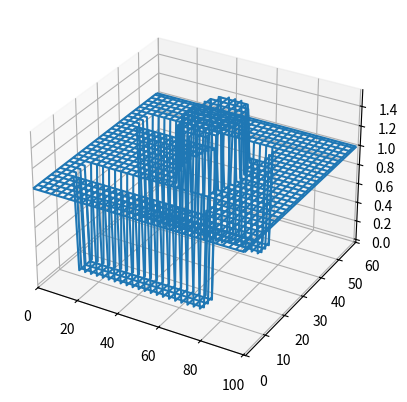

Python code for this plot: (Note: this script raises an exception after producing the figure.)

#------------------ Two 50 Ohm Microstrip transmission lines with open termination (ZL = inf) ------------------------
#------------------ Cylindrical dielectric region in between the 2 striplines and feed on both the strips ------------
#------------------ To plot standing waves (SW) on the 2 strip lines -------------------------------------------------

import numpy as np
from mpl_toolkits.mplot3d import Axes3D
import matplotlib.pyplot as plt
import os

#----- Substrate and line dimensions for 50 Ohm----------
sub_l = 35e-3
sub_h = 0.794e-3
sub_w = 22e-3

strip_l = 2*sub_l/3
strip_w = 2.46e-3

#----- Substrate material and surrounding air ----------
eps0 = 8.854e-12
meu0 = 4*np.pi*1e-7
epsr = 2.2                   # RT/Duroid material
meur = 1
epss = eps0*epsr             # substrate
meus = meu0*meur
epsa = eps0                  # air
meua = meu0
epse = (epsa + epss)/2       # Average eps

#---- EM wave -----------
c = 3e8
vmin = c/np.sqrt(epsr*meur)
vmax = c
fmax = 15e9
lamda = vmin/fmax

#------ FDTD cell length and time step---------
#------- Substrate thickness is in Y-direction
dx = lamda/35
dy = dx/2
dz = dx 

dt = 1/(vmax*np.sqrt(1/np.power(dx,2) + 1/np.power(dy,2) + 1/np.power(dz,2)))

xoff = 4
yoff = 20
zoff = 10

Nx = int(round(sub_w/dx)) + xoff - 1
Ny = int(round(sub_h/dy)) + yoff                     # upward
Nz = int(round(sub_l/dz)) + zoff

#----------- Start and end coordinates of the subsrate 
sub_x1 = int(round(xoff/2))
sub_x2 = int(round(Nx-sub_x1))
sub_y1 = 1                                # thickness starts from index 1
sub_y2 = int(round(sub_h/dy)) + sub_y1
sub_z1 = int(round(zoff/2))
sub_z2 = int(round(Nz-sub_z1))

#----------- Start and end coordinates of strip 1
Nw = int(round(strip_w/dx))
strip_x11 = int(round(0.25*(Nx))-(Nw/2))

strip_x12 = strip_x11 + Nw
strip_y1 = sub_y1 + 1                            # strip is on the top surface of the substrate
strip_z11 = sub_z1 + 5                           # strip is starting 5 cells into the substrate
strip_z12 = strip_z11 + int(round(strip_l/dz))

#----------- Start and end coordinates of strip 2
strip_x21 = int(round(0.75*(Nx))-(Nw/2))

strip_x22 = strip_x21 + Nw
strip_y2 = sub_y1 + 1                            # strip is on the top surface of the substrate
strip_z21 = sub_z1 + 5                           # strip is starting 5 cells into the substrate
strip_z22 = strip_z21 + int(round(strip_l/dz))

dia = strip_x21-strip_x12                      #Circle 
rad = dia/2
x_centre = int(round(0.5*Nx))
z_centre = int(round(45 + rad))

#-------- Feed point of the strip 1
feed_x1 = strip_x11 + int(round(0.5*strip_w/dx))       # center of strip
feed_y1 = sub_y1
feed_z11 = strip_z11                              # feed starts at the strip edge
feed_z12 = strip_z12

#-------- Feed point of the strip 2
feed_x2 = strip_x21 + int(round(0.5*strip_w/dx))       # center of strip
feed_y2 = sub_y1
feed_z21 = strip_z21                              # feed starts at the strip edge
feed_z22 = strip_z22

#------- Initialise E,H,multipliers and ABC arrays ------------
ex = np.zeros((Nx,Ny,Nz))
ey = np.zeros((Nx,Ny,Nz))
ez = np.zeros((Nx,Ny,Nz))

hx = np.zeros((Nx,Ny,Nz))
hy = np.zeros((Nx,Ny,Nz))
hz = np.zeros((Nx,Ny,Nz))

const_ex = np.zeros((Nx,Ny,Nz))
const_ey = np.zeros((Nx,Ny,Nz))
const_ez = np.zeros((Nx,Ny,Nz))

const_hx = np.zeros((Nx,Ny,Nz))
const_hy = np.zeros((Nx,Ny,Nz))
const_hz = np.zeros((Nx,Ny,Nz))

#------- Default constants in update eqn
const_ex[0:Nx,0:Ny,0:Nz] = dt/(epsa*dx)
const_ey[0:Nx,0:Ny,0:Nz] = dt/(epsa*dy)
const_ez[0:Nx,0:Ny,0:Nz] = dt/(epsa*dz)

#--------------------------------------
const_hx[0:Nx,0:Ny,0:Nz] = dt/(meua*dx)
const_hy[0:Nx,0:Ny,0:Nz] = dt/(meua*dy)
const_hz[0:Nx,0:Ny,0:Nz] = dt/(meua*dz)

#----------- Substrate---------
const_ex[sub_x1-1:sub_x2, sub_y1-1:sub_y2, sub_z1-1:sub_z2] = dt/(epss*dx) 
const_ey[sub_x1-1:sub_x2, sub_y1-1:sub_y2, sub_z1-1:sub_z2] = dt/(epss*dy)
const_ez[sub_x1-1:sub_x2, sub_y1-1:sub_y2, sub_z1-1:sub_z2] = dt/(epss*dz)

#----------- Top substrate-air interface has eps_avg
const_ex[sub_x1-1:sub_x2, strip_y1-1, sub_z1-1:sub_z2] = dt/(epse*dx)
const_ez[sub_x1-1:sub_x2, strip_y1-1, sub_z1-1:sub_z2] = dt/(epse*dz)

#----------- Side substrate-air interface has eps_avg 
const_ex[sub_x1-1:sub_x2, sub_y1-1:sub_y2, sub_z1-1] = dt/(epse*dx)
const_ey[sub_x1-1:sub_x2, sub_y1-1:sub_y2, sub_z1-1] = dt/(epse*dy)
const_ex[sub_x1-1:sub_x2, sub_y1-1:sub_y2, sub_z2-1] = dt/(epse*dx)
const_ey[sub_x1-1:sub_x2, sub_y1-1:sub_y2, sub_z2-1] = dt/(epse*dy)

const_ey[sub_x1-1, sub_y1-1:sub_y2, sub_z1-1:sub_z2] = dt/(epse*dy)
const_ez[sub_x1-1, sub_y1-1:sub_y2, sub_z1-1:sub_z2] = dt/(epse*dz)
const_ey[sub_x2-1, sub_y1-1:sub_y2, sub_z1-1:sub_z2] = dt/(epse*dy)
const_ez[sub_x2-1, sub_y1-1:sub_y2, sub_z1-1:sub_z2] = dt/(epse*dz)

#----------- Metal boundaries have Etan=0 ---------
#------- Constants in E-update eqn
gx = np.ones((Nx,Ny,Nz))
gy = np.ones((Nx,Ny,Nz))
gz = np.ones((Nx,Ny,Nz))
fx = np.ones((Nx,Ny,Nz))
fy = np.ones((Nx,Ny,Nz))

#---- GND plane
gx[sub_x1-1:sub_x2, sub_y1-1, sub_z1-1:sub_z2] = 0
gz[sub_x1-1:sub_x2, sub_y1-1, sub_z1-1:sub_z2] = 0

#---- Stripline
gx[strip_x11-1:strip_x12, strip_y1-1, strip_z11-1:strip_z12] = 0
gz[strip_x11-1:strip_x12, strip_y1-1, strip_z11-1:strip_z12] = 0

gx[strip_x21-1:strip_x22, strip_y2-1, strip_z21-1:strip_z22] = 0
gz[strip_x21-1:strip_x22, strip_y2-1, strip_z21-1:strip_z22] = 0

for x in range(strip_x12, strip_x21):
    val1 = z_centre - round((np.sqrt((rad*rad)-(np.power((x-x_centre),2)))))
    val2 = z_centre + round((np.sqrt((rad*rad)-(np.power((x-x_centre),2)))))
    for z in range(int(val1),int(val2)+1):
        gx[x,strip_y1-1,z] = dt/(100*eps0*dx)
        gz[x,strip_y1-1,z] = dt/(100*eps0*dz)
        gx[x,strip_y2-1,z] = dt/(100*eps0*dx)
        gz[x,strip_y2-1,z] = dt/(100*eps0*dz)

#------ ABC constants
ex_abc = np.zeros((Nx,Ny,Nz))
ey_abc = np.zeros((Nx,Ny,Nz))
ez_abc = np.zeros((Nx,Ny,Nz))

constz_abc = (vmax*dt-dz)/(vmax*dt+dz)
consty_abc = (vmax*dt-dy)/(vmax*dt+dy)
constx_abc = (vmax*dt-dx)/(vmax*dt+dx)

#------ Plot gx at the surface of the substrate to verify the model
arr = np.copy(gx[:,strip_y1-1,:])
xdata = np.linspace(0,Nz-1,Nz, dtype=int)
ydata = np.linspace(0,Nx-1,Nx, dtype=int)
zdata = np.copy(arr[0:Nx, 0:Nz])
XDAT, YDAT = np.meshgrid(xdata, ydata)

fig = plt.figure()
ax = plt.axes(projection="3d")

ax.plot_wireframe(XDAT, YDAT, zdata)
plt.xlim(0,Nz)
plt.ylim(0,Nx)
plt.show()

#------ Gaussian pulse ------------
Ts = 10*dt                          # pulse width
t0 = 3*Ts                           # delay
N_steps = 1                         # default iteration steps
count = 0

voltage_in = np.zeros((1000000,1))
current_in = np.copy(voltage_in)
voltage_out = np.copy(voltage_in)
current_out = np.copy(voltage_in)
#current_in_corr = current_in

#************** Iteration loop ****************
while(int(round(N_steps))>0) : 
    N_steps = int(input('\nTime steps(0 to quit): '))
     
    for n in range (int(round(N_steps))):        
        time = count*dt
        count = count + 1

        print('\n\tTime step : ', count)  
        os.system('cls')
       
        # ----- Sinusoidal signal of 10 GHz---------
        pulse = np.sin(2*np.pi*10e9*time)
        ey[strip_x11-1:strip_x12, sub_y1-1:sub_y2, feed_z11-1] = pulse/dy   # Both feed Points Active
        ey[strip_x21-1:strip_x22, sub_y1-1:sub_y2, feed_z21-1] = pulse/dy
         
        #------------------------ compute H ------------------------- 
        for j in range(Ny-1):
            for k in range(Nz-1):      
                hx[:,j,k] = hx[:,j,k] + fx[:,j,k]*(const_hz[:,j,k]*(ey[:,j,k+1]-ey[:,j,k])-const_hy[:,j,k]*(ez[:,j+1,k]-ez[:,j,k]))    
        
        for i in range(Nx-1):
            for k in range(Nz-1):
                hy[i,:,k] = hy[i,:,k] + fy[i,:,k]*(const_hx[i,:,k]*(ez[i+1,:,k]-ez[i,:,k])-const_hz[i,:,k]*(ex[i,:,k+1]-ex[i,:,k]))
        
        for i in range(Nx-1):
            for j in range(Ny-1):
                hz[i,j,:] = hz[i,j,:] + const_hy[i,j,:]*(ex[i,j+1,:]-ex[i,j,:]) - const_hx[i,j,:]*(ey[i+1,j,:]-ey[i,j,:])
              
        #------------------------- compute E ------------------------      
        
        for j in range(1,Ny-1):
            for k in range(1,Nz-1):
                ex[:,j,k] = ex[:,j,k] + gx[:,j,k]*(const_ey[:,j,k]*(hz[:,j,k]-hz[:,j-1,k])-const_ez[:,j,k]*(hy[:,j,k]-hy[:,j,k-1]))  
               
        for i in range(1,Nx-1):
            for k in range(1,Nz-1):
                ey[i,:,k] = ey[i,:,k] + gy[i,:,k]*(const_ez[i,:,k]*(hx[i,:,k]-hx[i,:,k-1])-const_ex[i,:,k]*(hz[i,:,k]-hz[i-1,:,k])) 
              
        for i in range(1,Nx-1):
            for j in range(1,Ny-1):
                ez[i,j,:] = ez[i,j,:] + gz[i,j,:]*(const_ex[i,j,:]*(hy[i,j,:]-hy[i-1,j,:])-const_ey[i,j,:]*(hx[i,j,:]-hx[i,j-1,:]))              
        
        #----------------- ABC---------------------  
        #---------- XY plane 
        ex[:,:,0] = ex_abc[:,:,1] + constz_abc*(ex[:,:,1]-ex[:,:,0]) 
        ey[:,:,0] = ey_abc[:,:,1] + constz_abc*(ey[:,:,1]-ey[:,:,0])        
                        
        ex[:,:,Nz-1] = ex_abc[:,:,Nz-2] + constz_abc*(ex[:,:,Nz-2]-ex[:,:,Nz-1])
        ey[:,:,Nz-1] = ey_abc[:,:,Nz-2] + constz_abc*(ey[:,:,Nz-2]-ey[:,:,Nz-1])     
        
        #---------- XZ plane       
        # bottom plane (index 1) is already defined GND        
        ex[:,Ny-1,:] = ex_abc[:,Ny-2,:] + consty_abc*(ex[:,Ny-2,:]-ex[:,Ny-1,:])
        ez[:,Ny-1,:] = ez_abc[:,Ny-2,:] + consty_abc*(ez[:,Ny-2,:]-ez[:,Ny-1,:]) 
         
        #---------- YZ plane
        ey[0,:,:] = ey_abc[1,:,:] + constx_abc*(ey[1,:,:]-ey[0,:,:])
        ez[0,:,:] = ez_abc[1,:,:] + constx_abc*(ez[1,:,:]-ez[0,:,:])       
                      
        ey[Nx-1,:,:] = ey_abc[Nx-2,:,:] + constx_abc*(ey[Nx-2,:,:]-ey[Nx-1,:,:])
        ez[Nx-1,:,:] = ez_abc[Nx-2,:,:] + constx_abc*(ez[Nx-2,:,:]-ez[Nx-1,:,:])  
       
        ex_abc = np.copy(ex)
        ey_abc = np.copy(ey)  
        ez_abc = np.copy(ez) 
        
    #---------- Plot Ey on the strips -----------------
    fig1 = plt.figure()
    e1 = np.zeros(Nz)
    e1[:] = abs(ey[feed_x1+2, strip_y1-1, :])
    k1 = np.linspace(strip_z11-1, strip_z12-1, strip_z12-strip_z11+1, dtype = int)   
    plt.plot(k1,e1[k1])
    plt.xlim(strip_z11-1, strip_z12)
    plt.ylim(0)
    plt.title('Ey on strip 1')   
    plt.show()

    fig2 = plt.figure()
    e2 = np.zeros(Nz)
    e2[:] = abs(ey[feed_x2+2, strip_y2-1, :])
    k2 = np.linspace(strip_z21-1, strip_z22-1, strip_z22-strip_z21+1, dtype = int)   
    plt.plot(k2,e2[k2])
    plt.xlim(strip_z21-1, strip_z22)
    plt.ylim(0)
    plt.title('Ey on strip 2')   
    plt.show()

